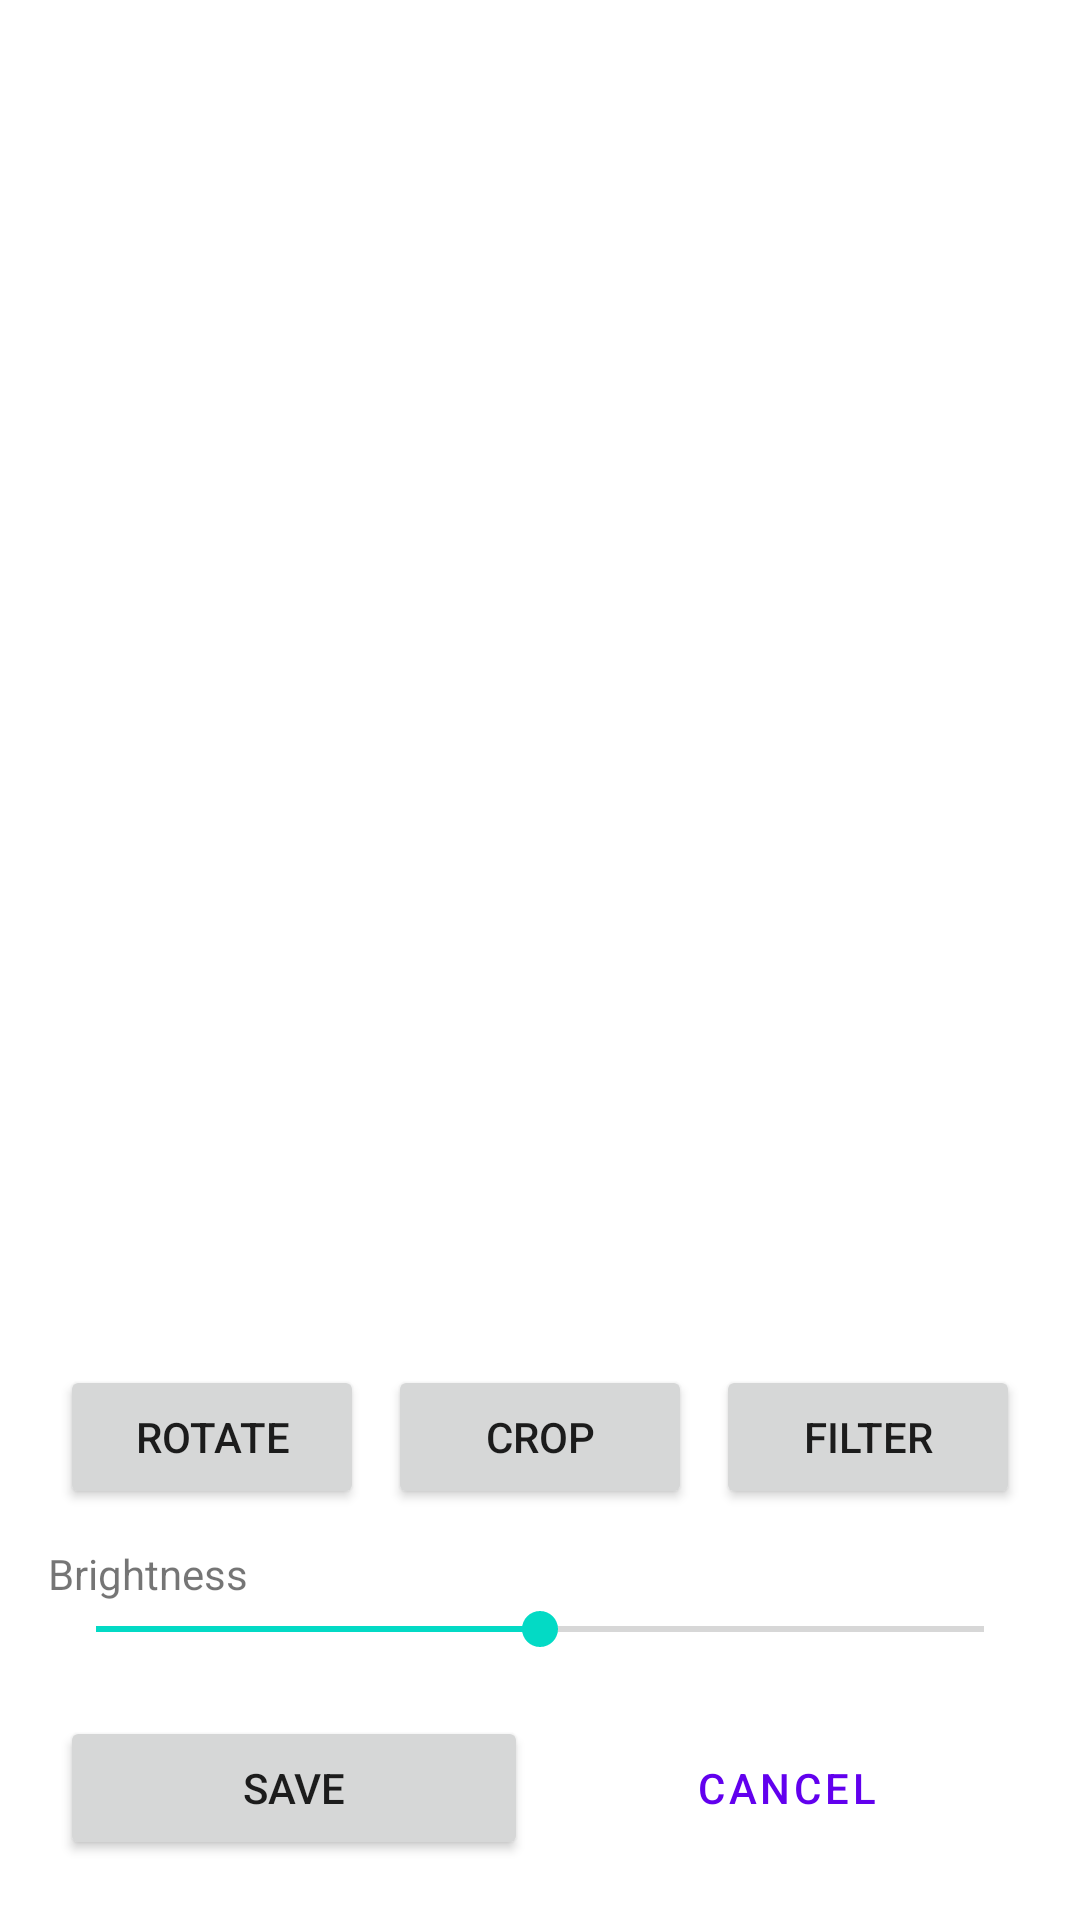

Layout XML and referenced resources for this Android screen:
<!-- AndroidManifest.xml: application theme Theme.Repoone -->
<!-- res/layout/activity_image_editor.xml -->
<?xml version="1.0" encoding="utf-8"?>
<androidx.constraintlayout.widget.ConstraintLayout xmlns:android="http://schemas.android.com/apk/res/android"
    xmlns:app="http://schemas.android.com/apk/res-auto"
    android:layout_width="match_parent"
    android:layout_height="match_parent">

    <ImageView
        android:id="@+id/imageView"
        android:layout_width="0dp"
        android:layout_height="0dp"
        android:scaleType="fitCenter"
        app:layout_constraintBottom_toTopOf="@id/controlsLayout"
        app:layout_constraintEnd_toEndOf="parent"
        app:layout_constraintStart_toStartOf="parent"
        app:layout_constraintTop_toTopOf="parent"
        android:contentDescription="@string/edit_image" />

    <LinearLayout
        android:id="@+id/controlsLayout"
        android:layout_width="0dp"
        android:layout_height="wrap_content"
        android:orientation="vertical"
        android:padding="16dp"
        app:layout_constraintBottom_toBottomOf="parent"
        app:layout_constraintEnd_toEndOf="parent"
        app:layout_constraintStart_toStartOf="parent">

        <LinearLayout
            android:layout_width="match_parent"
            android:layout_height="wrap_content"
            android:orientation="horizontal"
            android:gravity="center">

            <Button
                android:id="@+id/btnRotate"
                android:layout_width="0dp"
                android:layout_height="wrap_content"
                android:layout_weight="1"
                android:layout_margin="4dp"
                android:text="@string/rotate" />

            <Button
                android:id="@+id/btnCrop"
                android:layout_width="0dp"
                android:layout_height="wrap_content"
                android:layout_weight="1"
                android:layout_margin="4dp"
                android:text="@string/crop" />

            <Button
                android:id="@+id/btnFilter"
                android:layout_width="0dp"
                android:layout_height="wrap_content"
                android:layout_weight="1"
                android:layout_margin="4dp"
                android:text="@string/filter" />
        </LinearLayout>

        <TextView
            android:id="@+id/adjustmentLabel"
            android:layout_width="wrap_content"
            android:layout_height="wrap_content"
            android:text="@string/brightness"
            android:layout_marginTop="8dp" />

        <SeekBar
            android:id="@+id/adjustmentSeekBar"
            android:layout_width="match_parent"
            android:layout_height="wrap_content"
            android:max="200"
            android:progress="100" />

        <LinearLayout
            android:layout_width="match_parent"
            android:layout_height="wrap_content"
            android:orientation="horizontal"
            android:layout_marginTop="16dp">

            <Button
                android:id="@+id/btnSave"
                android:layout_width="0dp"
                android:layout_height="wrap_content"
                android:layout_weight="1"
                android:layout_margin="4dp"
                android:text="@string/save" />

            <Button
                android:id="@+id/btnCancel"
                android:layout_width="0dp"
                android:layout_height="wrap_content"
                android:layout_weight="1"
                android:layout_margin="4dp"
                android:text="@string/cancel"
                style="?attr/materialButtonOutlinedStyle" />
        </LinearLayout>

    </LinearLayout>

</androidx.constraintlayout.widget.ConstraintLayout>
<!-- resources referenced by this layout -->
<resources>
  <string name="brightness">Brightness</string>
  <string name="cancel">Cancel</string>
  <string name="crop">Crop</string>
  <string name="edit_image">Edit Image</string>
  <string name="filter">Filter</string>
  <string name="rotate">Rotate</string>
  <string name="save">Save</string>
  <style name="Theme.Repoone" parent="Theme.MaterialComponents.DayNight.DarkActionBar">
          <item name="colorPrimary">@color/purple_500</item>
          <item name="colorPrimaryVariant">@color/purple_700</item>
          <item name="colorOnPrimary">@color/white</item>
          <item name="colorSecondary">@color/teal_200</item>
          <item name="colorSecondaryVariant">@color/teal_700</item>
          <item name="colorOnSecondary">@color/black</item>
          <item name="android:statusBarColor" tools:targetApi="l">?attr/colorPrimaryVariant</item>
      </style>
  <color name="purple_500">#FF6200EE</color>
  <color name="purple_700">#FF3700B3</color>
  <color name="white">#FFFFFFFF</color>
  <color name="teal_200">#FF03DAC5</color>
  <color name="teal_700">#FF018786</color>
  <color name="black">#FF000000</color>
</resources>
